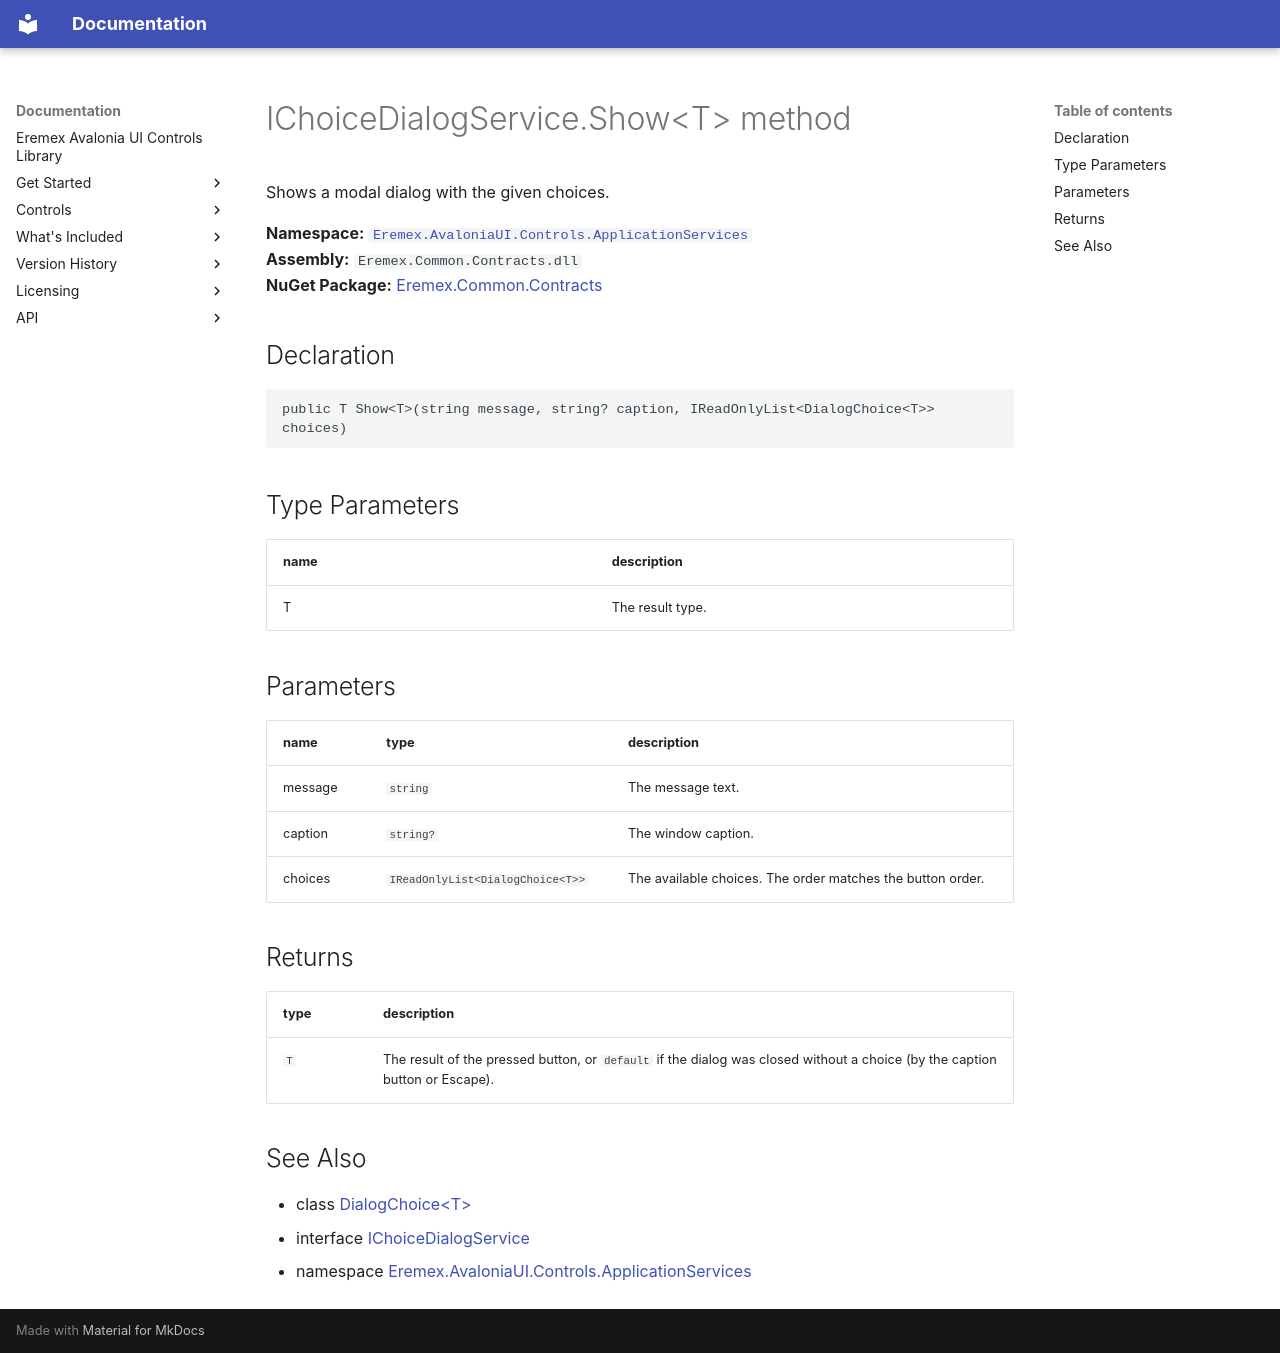

repository: Eremex/controls-doc · page: API/Eremex.AvaloniaUI.Controls.ApplicationServices/IChoiceDialogService/Show/index.html · generator: mkdocs

# IChoiceDialogService.Show&lt;T&gt; method

Shows a modal dialog with the given choices.

**Namespace:** [`Eremex.AvaloniaUI.Controls.ApplicationServices`](../index.md)  
**Assembly:** `Eremex.Common.Contracts.dll`  
**NuGet Package:** [Eremex.Common.Contracts](https://www.nuget.org/packages/Eremex.Common.Contracts)

## Declaration

```csharp
public T Show<T>(string message, string? caption, IReadOnlyList<DialogChoice<T>> choices)
```

## Type Parameters

| name | description |
| --- | --- |
| T | The result type. |

## Parameters

| name | type | description |
| --- | --- | --- |
| message | `string` | The message text. |
| caption | `string?` | The window caption. |
| choices | `IReadOnlyList<DialogChoice<T>>` | The available choices. The order matches the button order. |

## Returns

| type | description |
| --- | --- |
| `T` | The result of the pressed button, or `default` if the dialog was closed without a choice (by the caption button or Escape). |

## See Also

* class [DialogChoice&lt;T&gt;](../DialogChoice-T.md)
* interface [IChoiceDialogService](../IChoiceDialogService.md)
* namespace [Eremex.AvaloniaUI.Controls.ApplicationServices](../index.md)

<!-- DO NOT EDIT: generated by xmldocmd for Eremex.Common.Contracts.dll -->
